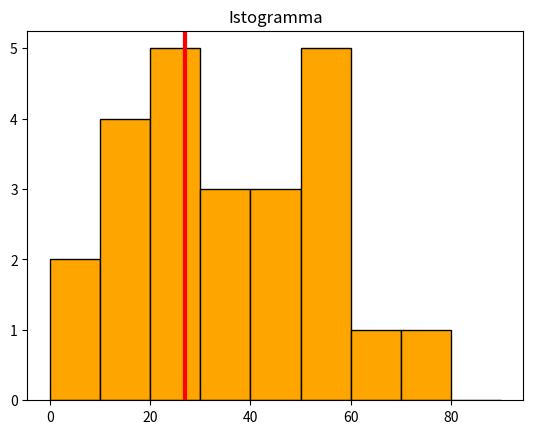

This figure's Python source:
from matplotlib import pyplot as plt

x = [9, 8, 13, 18, 18, 22, 27, 30, 35, 36, 40, 50, 51, 42, 54, 55, 40, 18, 20, 22, 24, 55, 65, 72]
bins = [0, 10, 20, 30, 40, 50, 60, 70, 80, 90]

# Base
# plt.hist(x, bins=15)

# Impostiamo i beans
# plt.hist(x, bins=bins)

# Colori
plt.hist(x, bins=bins, color="orange", edgecolor="black")

# Piazzo una linea
plt.axvline(27, color="red", linewidth=3)

plt.title("Istogramma")
plt.show()
